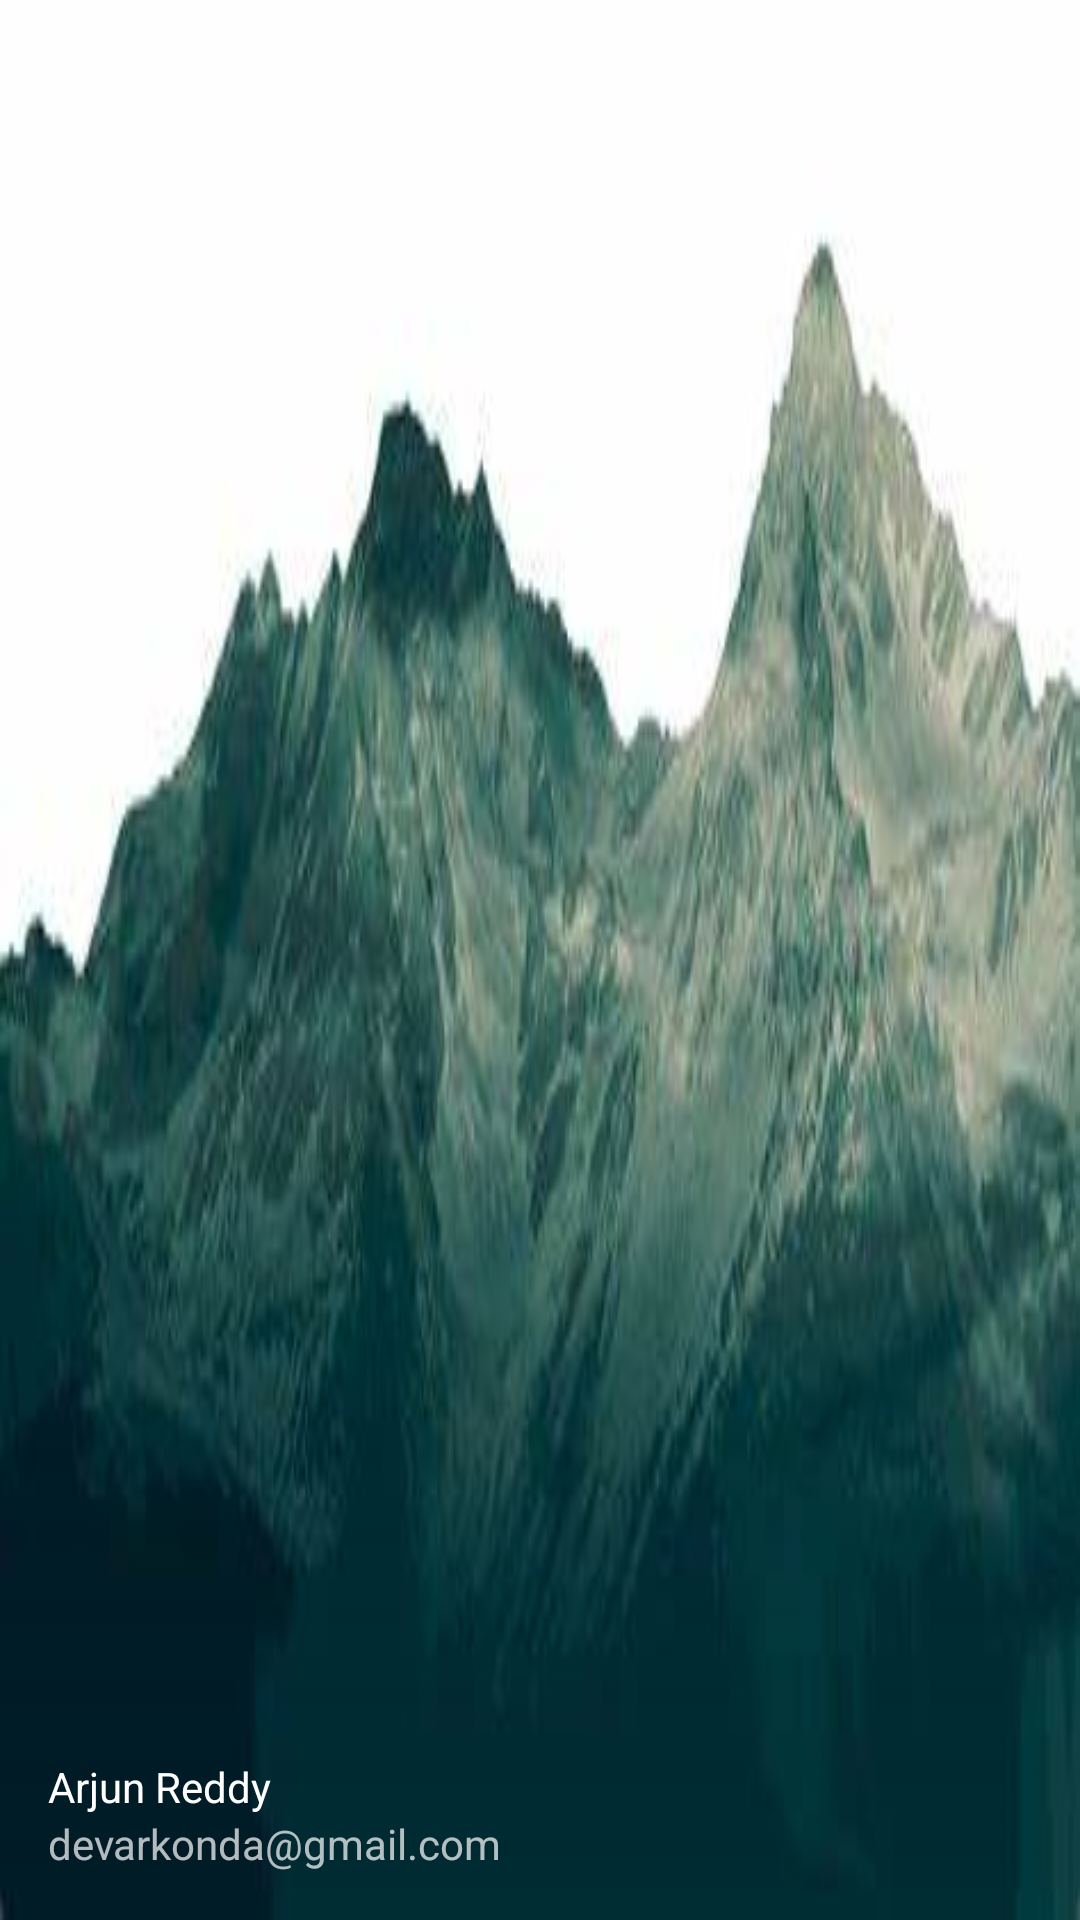

Layout XML and referenced resources for this Android screen:
<!-- AndroidManifest.xml: application theme Theme.MyProjects -->
<!-- res/layout/nav_header_navigation_drawer.xml -->
<?xml version="1.0" encoding="utf-8"?>
<LinearLayout xmlns:android="http://schemas.android.com/apk/res/android"
    xmlns:app="http://schemas.android.com/apk/res-auto"
    android:layout_width="match_parent"
    android:layout_height="@dimen/nav_header_height"
    android:background="@drawable/moutain1"
    android:gravity="bottom"
    android:orientation="vertical"
    android:paddingLeft="@dimen/activity_horizontal_margin"
    android:paddingTop="@dimen/activity_vertical_margin"
    android:paddingRight="@dimen/activity_horizontal_margin"
    android:paddingBottom="@dimen/activity_vertical_margin"
    android:theme="@style/ThemeOverlay.AppCompat.Dark">

    <ImageView
        android:id="@+id/imageView"
        android:layout_width="100dp"
        android:layout_height="100dp"
        android:layout_marginRight="10dp"
        android:contentDescription="@string/nav_header_desc"
        android:paddingTop="@dimen/nav_header_vertical_spacing"
        app:srcCompat="@drawable/reedy" />

    <TextView
        android:layout_width="match_parent"
        android:layout_height="wrap_content"
        android:paddingTop="@dimen/nav_header_vertical_spacing"
        android:text="Arjun Reddy"
        android:textAppearance="@style/TextAppearance.AppCompat.Body1" />

    <TextView
        android:id="@+id/textView"
        android:layout_width="wrap_content"
        android:layout_height="wrap_content"
        android:text="devarkonda@gmail.com" />
</LinearLayout>
<!-- resources referenced by this layout -->
<resources>
  <dimen name="activity_horizontal_margin">16dp</dimen>
  <dimen name="activity_vertical_margin">16dp</dimen>
  <dimen name="nav_header_height">176dp</dimen>
  <dimen name="nav_header_vertical_spacing">8dp</dimen>
  <!-- drawable moutain1: png bitmap (drawable, 104889 bytes) -->
  <string name="nav_header_desc">Navigation header</string>
  <style name="Theme.MyProjects" parent="Base.Theme.MyProjects" />
  <style name="Base.Theme.MyProjects" parent="Theme.MaterialComponents.DayNight.DarkActionBar">
          
  
  
          <item name="colorPrimary">#0A79E7</item>
          <item name="colorPrimaryVariant">#0A79E7</item>
          <item name="colorOnPrimary">#0A79E7</item>
          //secondary
         <item name="colorSecondary">#ED4611</item>
          <item name="colorOnSecondary">@color/red</item>
          <item name="colorSecondaryVariant">@color/red</item>
  
  
          //status bar
          <item name="android:statusBarColor" tools:targetApi="22">?attr/colorSecondary</item>
  
  
  
      </style>
  <color name="red">#D70F0F</color>
</resources>
